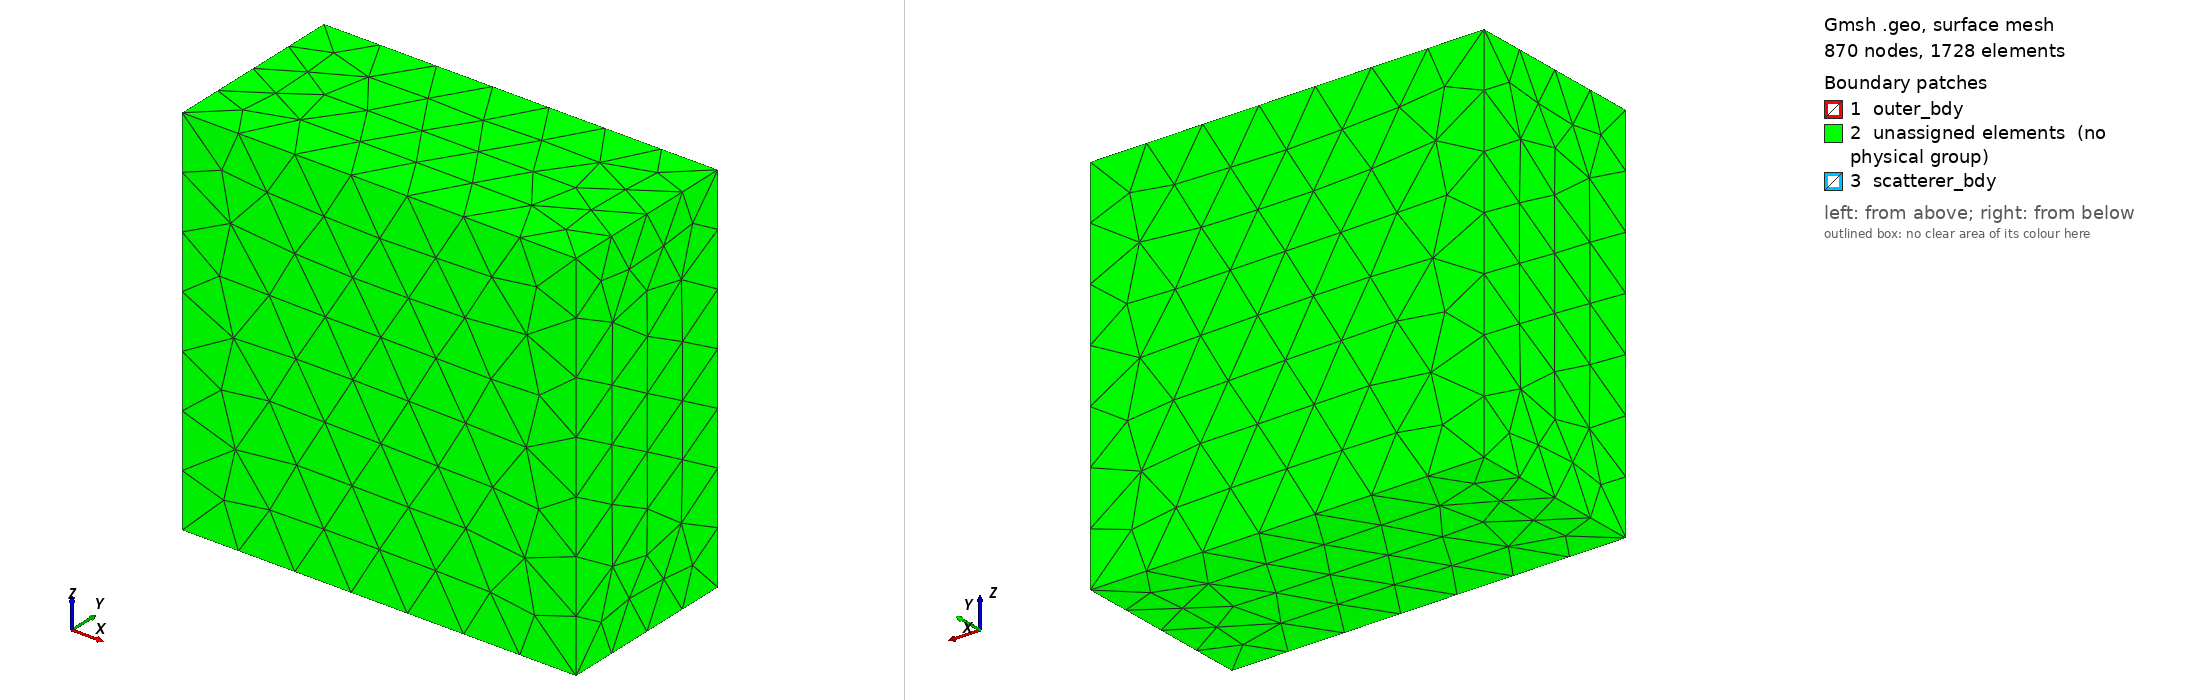

Gmsh geometry script, surface-meshed: 870 nodes, 1728 surface elements. Boundary patches (legend numbers): 1 outer_bdy, 2 unassigned elements (no physical group), 3 scatterer_bdy. Left view from above one corner, right view from below the opposite corner. Legend entries are the model's physical surfaces; 'unassigned elements' are surfaces in no physical group.

=== betterplane_pml.geo (drawn) ===
Merge "betterplane_pml.brep";

//+
Surface Loop(4) = {10, 11, 7, 9, 8, 12};  // PML Bdy Loop
//+ 
Surface Loop(5) = {23, 29, 35, 18, 13, 14, 20, 25, 31, 15, 16, 21, 26, 32, 37, 40, 27, 33, 38, 41, 28, 34, 39, 42, 17, 22, 19, 24, 30, 36};  // Plane surface loop
//+
Surface Loop(6) = {4, 5, 1, 3, 2, 6}; // Outer Bdy Loop
//+
Volume(4) = {6, 5}; // Inner region
//+
Volume(5) = {4, 6};  // PML region
//+
Physical Surface("outer_bdy") = {4, 1, 3, 6, 5, 2};
//+
Physical Surface("scatterer_bdy") = {21, 13, 42, 34, 33, 38, 27, 26, 32, 40, 28, 20, 23, 17, 15, 29, 35, 31, 36, 24, 39, 19, 18, 14, 22, 30, 25, 37, 41};
//+
Physical Volume("inner_region") = {4};
//+
Physical Volume("pml_region") = {5};


Also in the case, not shown: betterplane_pml.brep (merged mesh/CAD file).
